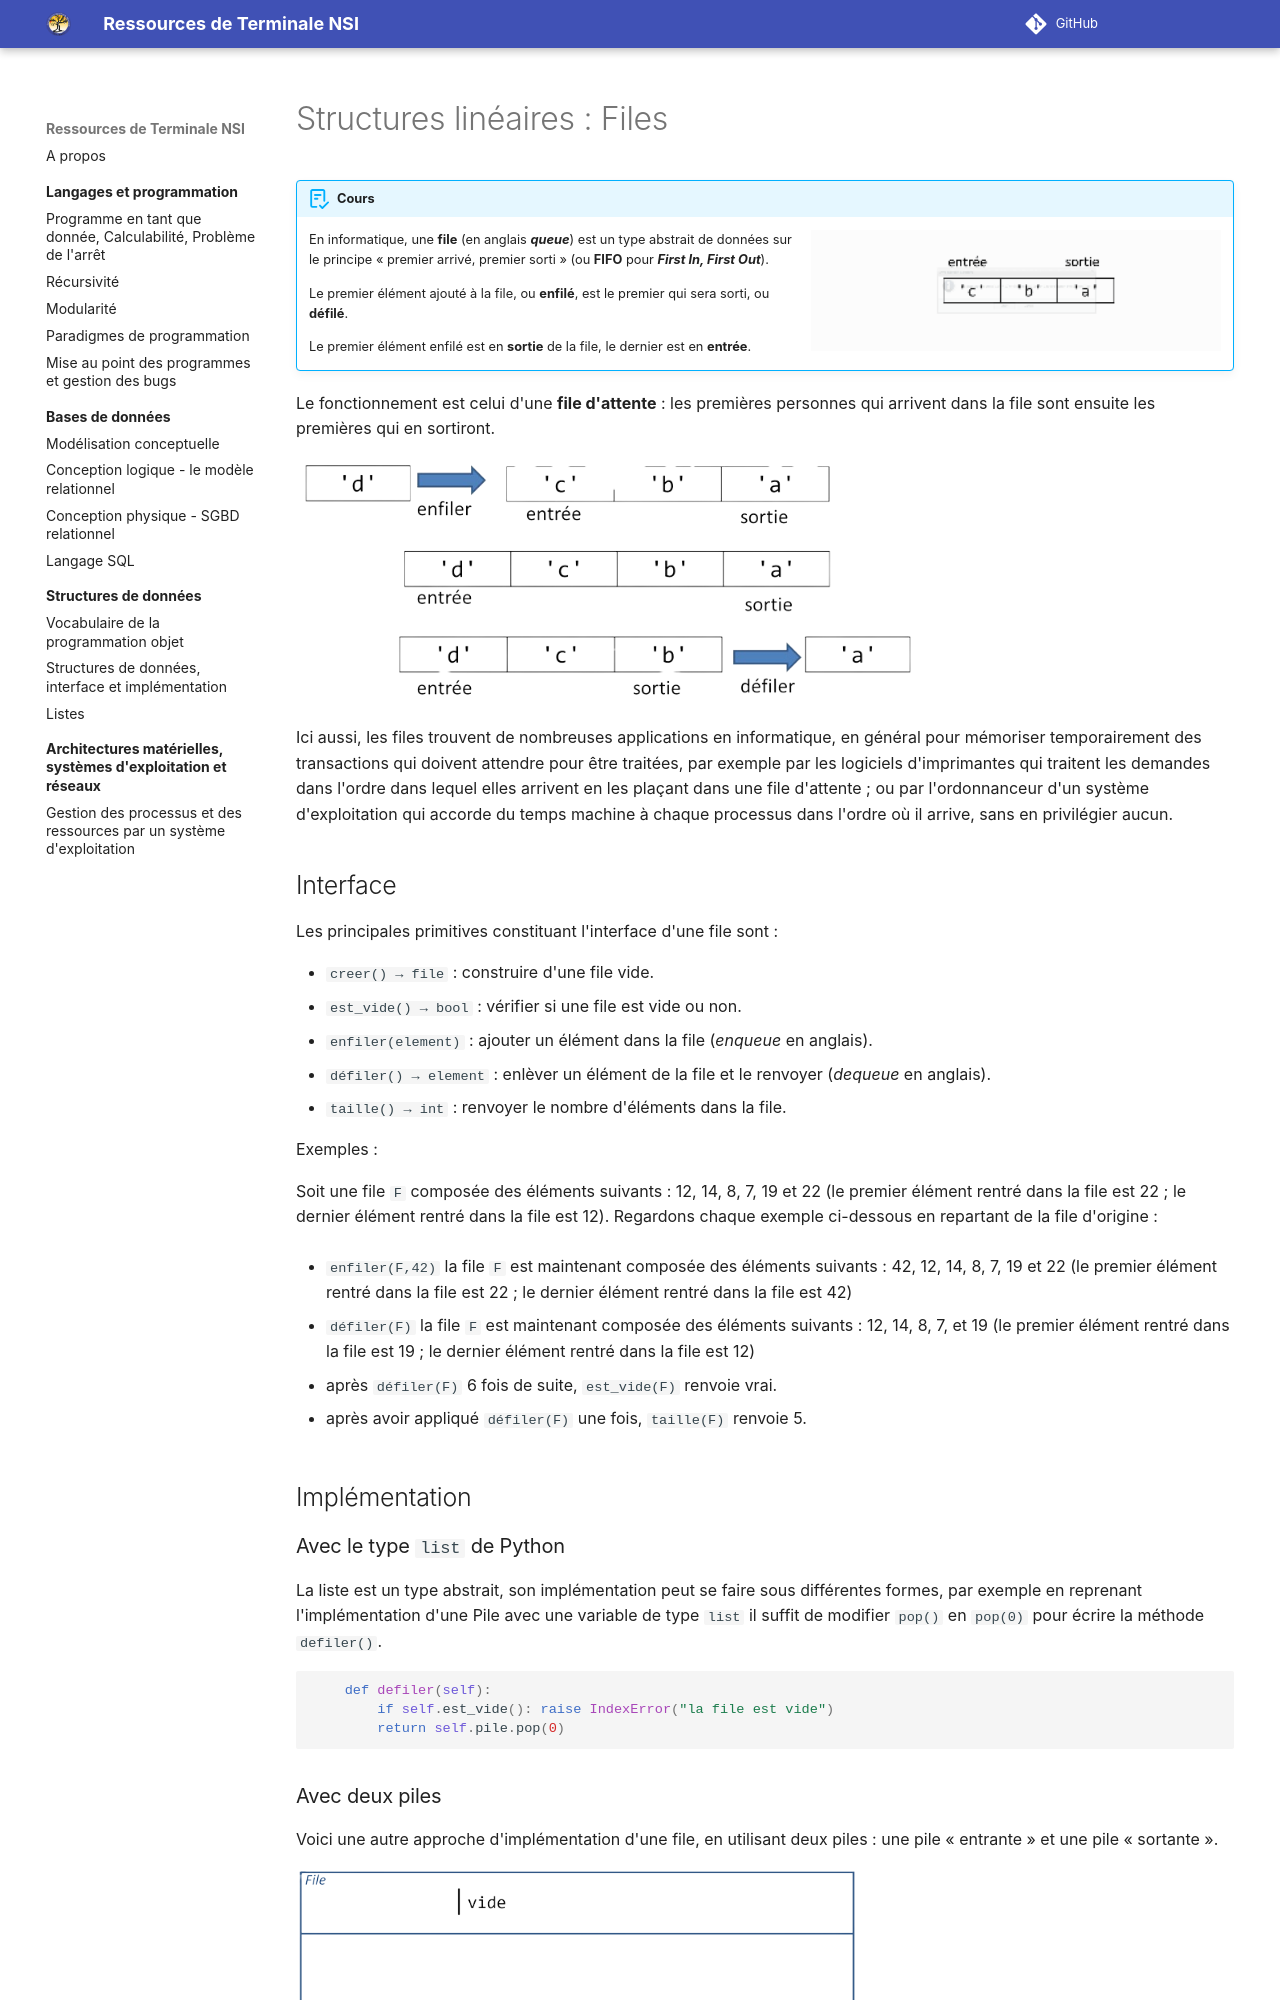

repository: eipaca/NSI-T · page: structures-de-donnees/5-files/index.html · generator: mkdocs

#	Structures linéaires : Files 


!!! abstract "Cours"
    ![Animation sur enfiler et défiler un élement dans une file](assets/5-enfiler-defiler-light-mode.gif#only-light){width="45%" align=right}

    ![Animation sur enfiler et défiler un élement dans une file](assets/5-enfiler-defiler-dark-mode.gif#only-dark){width="45%" align=right}


    En informatique, une **file** (en anglais ***queue***) est un type abstrait de données sur le principe « premier arrivé, premier sorti » (ou **FIFO** pour ***First In, First Out***).

    Le premier élément ajouté à la file, ou **enfilé**, est le premier qui sera sorti, ou **défilé**.

    Le premier élément enfilé est en **sortie** de la file, le dernier est en **entrée**.



Le fonctionnement est celui d'une **file d'attente** : les premières personnes qui arrivent dans la file sont ensuite les premières qui en sortiront. 

![Enfiler et défiler un élement dans une file](assets/5-enfiler-defiler-light-mode.png#only-light){width="70%"}
![Enfiler et défiler un élement dans une file](assets/5-enfiler-defiler-dark-mode.png#only-dark){width="70%"}


Ici aussi, les files trouvent de nombreuses applications en informatique, en général pour mémoriser temporairement des transactions qui doivent attendre pour être traitées, par exemple par les logiciels d'imprimantes qui traitent les demandes dans l'ordre dans lequel elles arrivent en les plaçant dans une file d'attente ; ou par l'ordonnanceur d'un système d'exploitation qui accorde du temps machine à chaque processus dans l'ordre où il arrive, sans en privilégier aucun.



## Interface

Les principales primitives constituant l'interface d'une file sont :

- `creer() → file` : construire d'une file vide.
- `est_vide() → bool` : vérifier si une file est vide ou non.
- `enfiler(element)` : ajouter un élément dans la file (*enqueue* en anglais).
- `défiler() → element` : enlèver un élément de la file et le renvoyer (*dequeue* en anglais).
- `taille() → int` : renvoyer le nombre d'éléments dans la file.

Exemples :

Soit une file `F` composée des éléments suivants : 12, 14, 8, 7, 19 et 22 (le premier élément rentré dans la file est 22 ; le dernier élément rentré dans la file est 12). Regardons chaque exemple ci-dessous en repartant de la file d'origine :

-	`enfiler(F,42)` la file `F` est maintenant composée des éléments suivants : 42, 12, 14, 8, 7, 19 et 22 (le premier élément rentré dans la file est 22 ; le dernier élément rentré dans la file est 42)

-	`défiler(F)` la file `F` est maintenant composée des éléments suivants : 12, 14, 8, 7, et 19 (le premier élément rentré dans la file est 19 ; le dernier élément rentré dans la file est 12)

-	après `défiler(F)` 6 fois de suite, `est_vide(F)` renvoie vrai.

-	après avoir appliqué `défiler(F)` une fois, `taille(F)` renvoie 5.


## Implémentation
